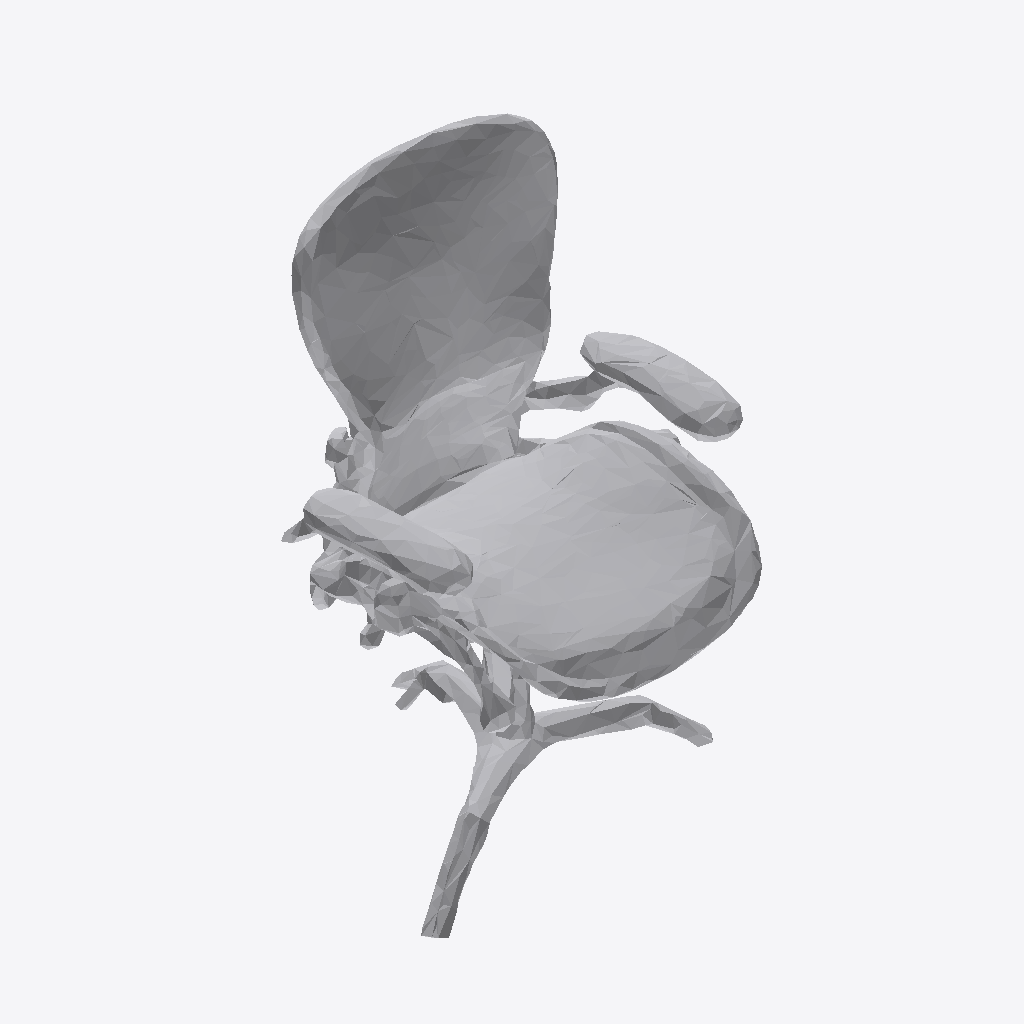
Isometric view of an IFC building model (IFC-SPF (STEP), schema IFC4, length unit metre), seen from the south-west, elements coloured by IFC class: 1 other element (light grey).
Extent 0.7 m × 0.6 m × 1.0 m (x, y, z). Storeys (1): Ground Floor at 0.00 m. Elements (1): 1 IfcFurniture.

HEADER;
FILE_DESCRIPTION(('ViewDefinition [CoordinationView]'),'2;1');
FILE_NAME('','2026-07-12T07:30:00',(''),(''),'IfcOpenShell 0.8.0','IfcOpenShell 0.8.0','');
FILE_SCHEMA(('IFC4'));
ENDSEC;
DATA;
#17=IFCPROJECT('1uLI8o$0nF$vI6eFOAJmUN',#5,'Office Project',$,$,$,$,(#15),#10);
#20=IFCSITE('1ZHyou8mL1YQDBrkUSiXXP',#5,'Site',$,$,#19,$,$,.ELEMENT.,$,$,$,$,$);
#22=IFCBUILDING('2y8gW3MlnFhwmILbbpiV0G',#5,'Building',$,$,#21,$,$,.ELEMENT.,$,$,$);
#24=IFCBUILDINGSTOREY('3OkccrF5r3fQ5AUelk0Vm3',#5,'Ground Floor',$,$,#23,$,$,.ELEMENT.,0.0);
#35=IFCFURNITURE('2UC4xcp6bD08FybytOcmX7',#5,'list02_office_chair',$,$,#34,#31,$,$);
ENDSEC;
